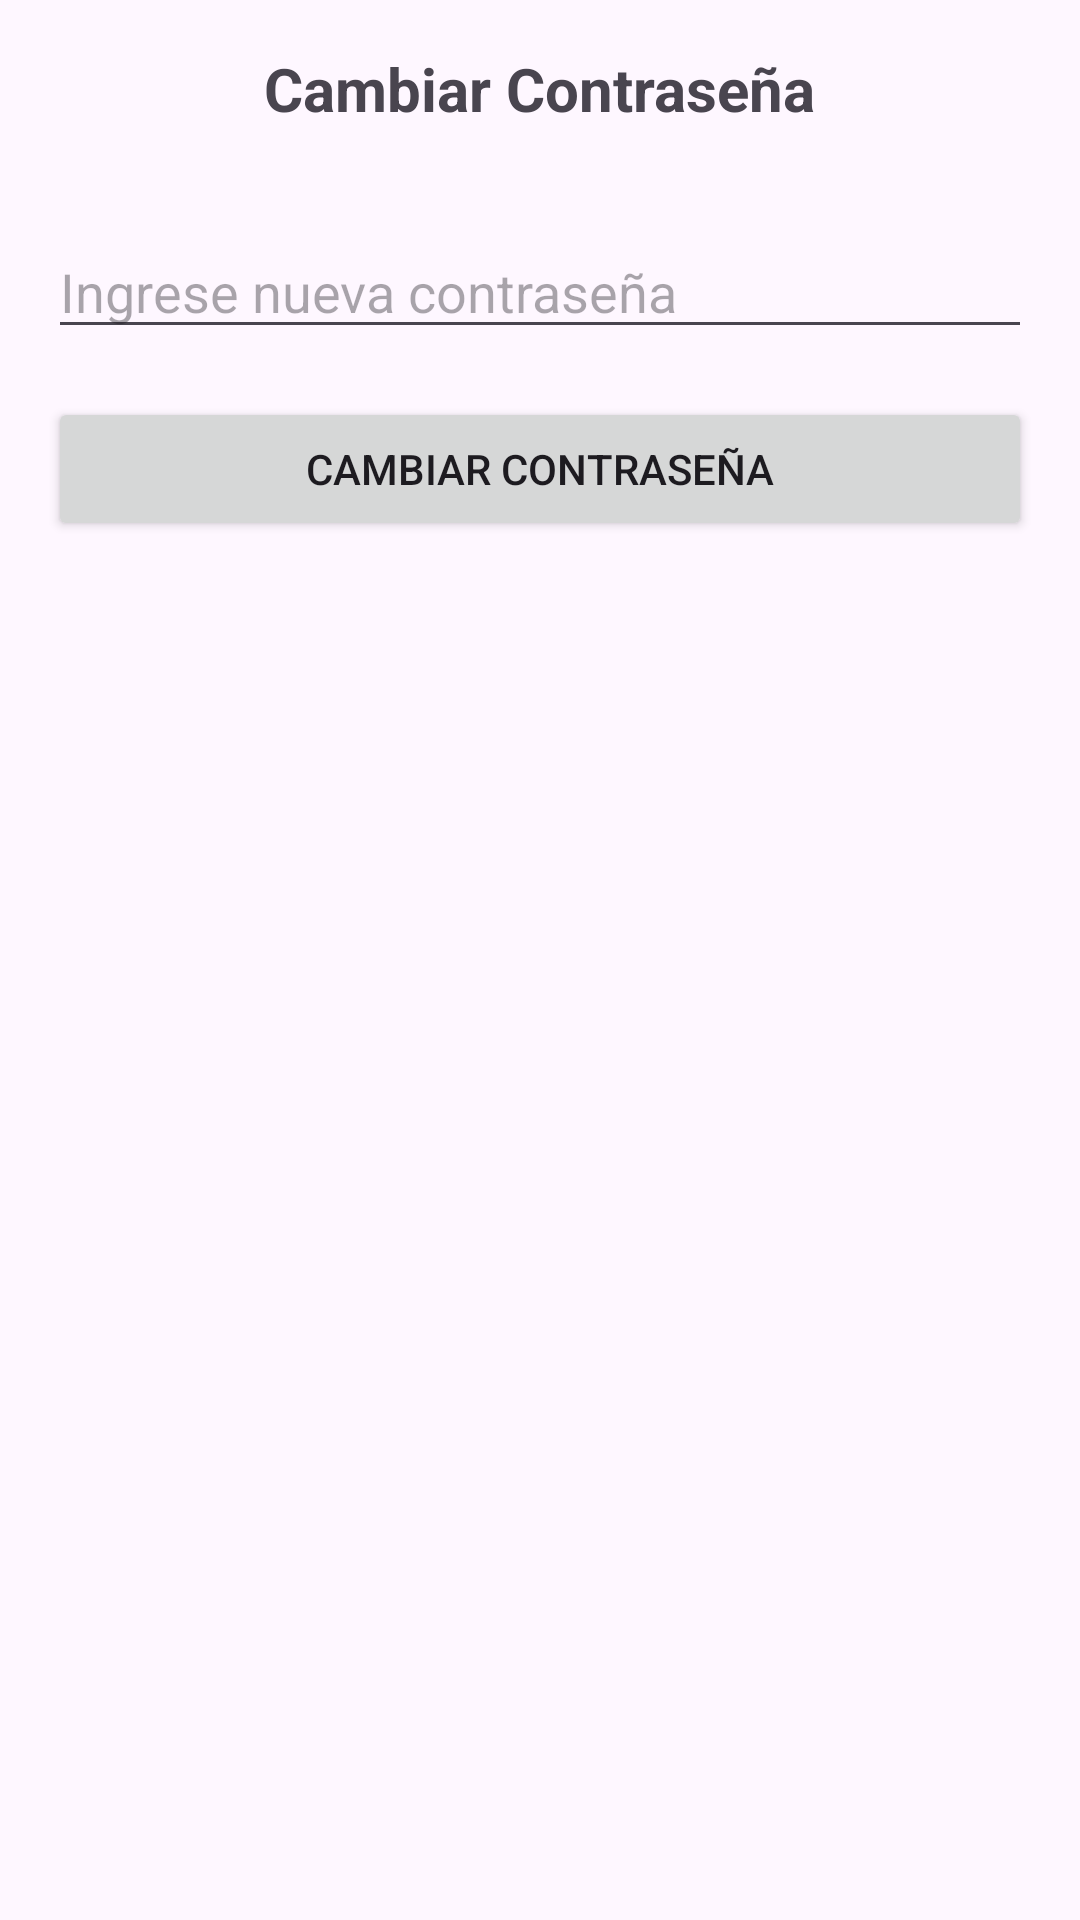

Here is an Android app screen rendered from its layout file. Give the layout XML and the strings, colors and styles it references.
<!-- AndroidManifest.xml: activity theme Theme.Intellihomefirst -->
<!-- res/layout/activity_change_password.xml -->
<?xml version="1.0" encoding="utf-8"?>
<RelativeLayout xmlns:android="http://schemas.android.com/apk/res/android"
    android:layout_width="match_parent"
    android:layout_height="match_parent"
    android:padding="16dp">

    <TextView
        android:id="@+id/changePasswordTitle"
        android:layout_width="wrap_content"
        android:layout_height="wrap_content"
        android:text="Cambiar Contraseña"
        android:textSize="20sp"
        android:textStyle="bold"
        android:layout_centerHorizontal="true"
        android:layout_marginBottom="16dp" />

    <EditText
        android:id="@+id/newPasswordInput"
        android:layout_width="match_parent"
        android:layout_height="wrap_content"
        android:hint="Ingrese nueva contraseña"
        android:inputType="textPassword"
        android:layout_below="@id/changePasswordTitle"
        android:layout_marginTop="16dp" />

    <Button
        android:id="@+id/changePasswordButton"
        android:layout_width="match_parent"
        android:layout_height="wrap_content"
        android:text="Cambiar Contraseña"
        android:layout_below="@id/newPasswordInput"
        android:layout_marginTop="16dp" />

    <TextView
        android:id="@+id/errorText"
        android:layout_width="wrap_content"
        android:layout_height="wrap_content"
        android:text=""
        android:textColor="#FF0000"
        android:layout_below="@id/changePasswordButton"
        android:layout_marginTop="8dp"
        android:layout_centerHorizontal="true" />
</RelativeLayout>
<!-- resources referenced by this layout -->
<resources>
  <style name="Theme.Intellihomefirst" parent="Base.Theme.Intellihomefirst" />
  <style name="Base.Theme.Intellihomefirst" parent="Theme.Material3.DayNight.NoActionBar">
          
          
      </style>
</resources>
